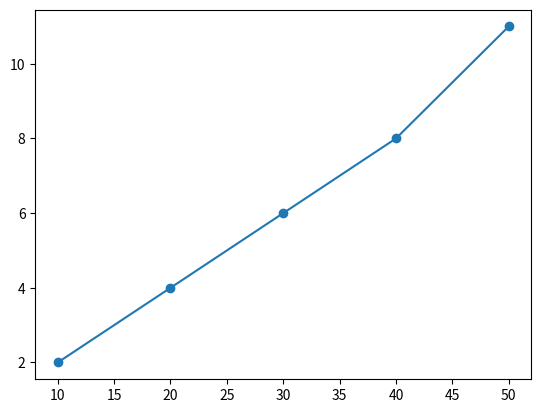

Here is the Python script that generated this plot:
# -*- coding: utf-8 -*-
"""
Created on Thu Mar 21 15:05:19 2024

[redacted]
"""


# Write a python code to find the co-variance of two lists

def mean(lst):
    return sum(lst) / len(lst)

def dot(v, w):
    assert len(v) == len(w), "vectors must be same length"
    return sum(v_i * w_i  for v_i, w_i in zip(v, w))

def sum_of_squares(v):
    return dot(v, v)

def de_mean(xs):
    x_bar = mean(xs)
    return [x - x_bar for x in xs]

def variance(lst):
    m = mean(lst)
    x = [i-m for i in lst]
    return sum_of_squares(x)/(len(lst)-1)



def co_variance(x, y):
    assert len(x) == len(y)
    return dot(de_mean(x), de_mean(y)) / (len(x) - 1)

c = co_variance([10,20,30,40,50],[2,4,6,8,11])
print(c)

from matplotlib import pyplot as plt
plt.plot([10,20,30,40,50],[2,4,6,8,11],marker='o')